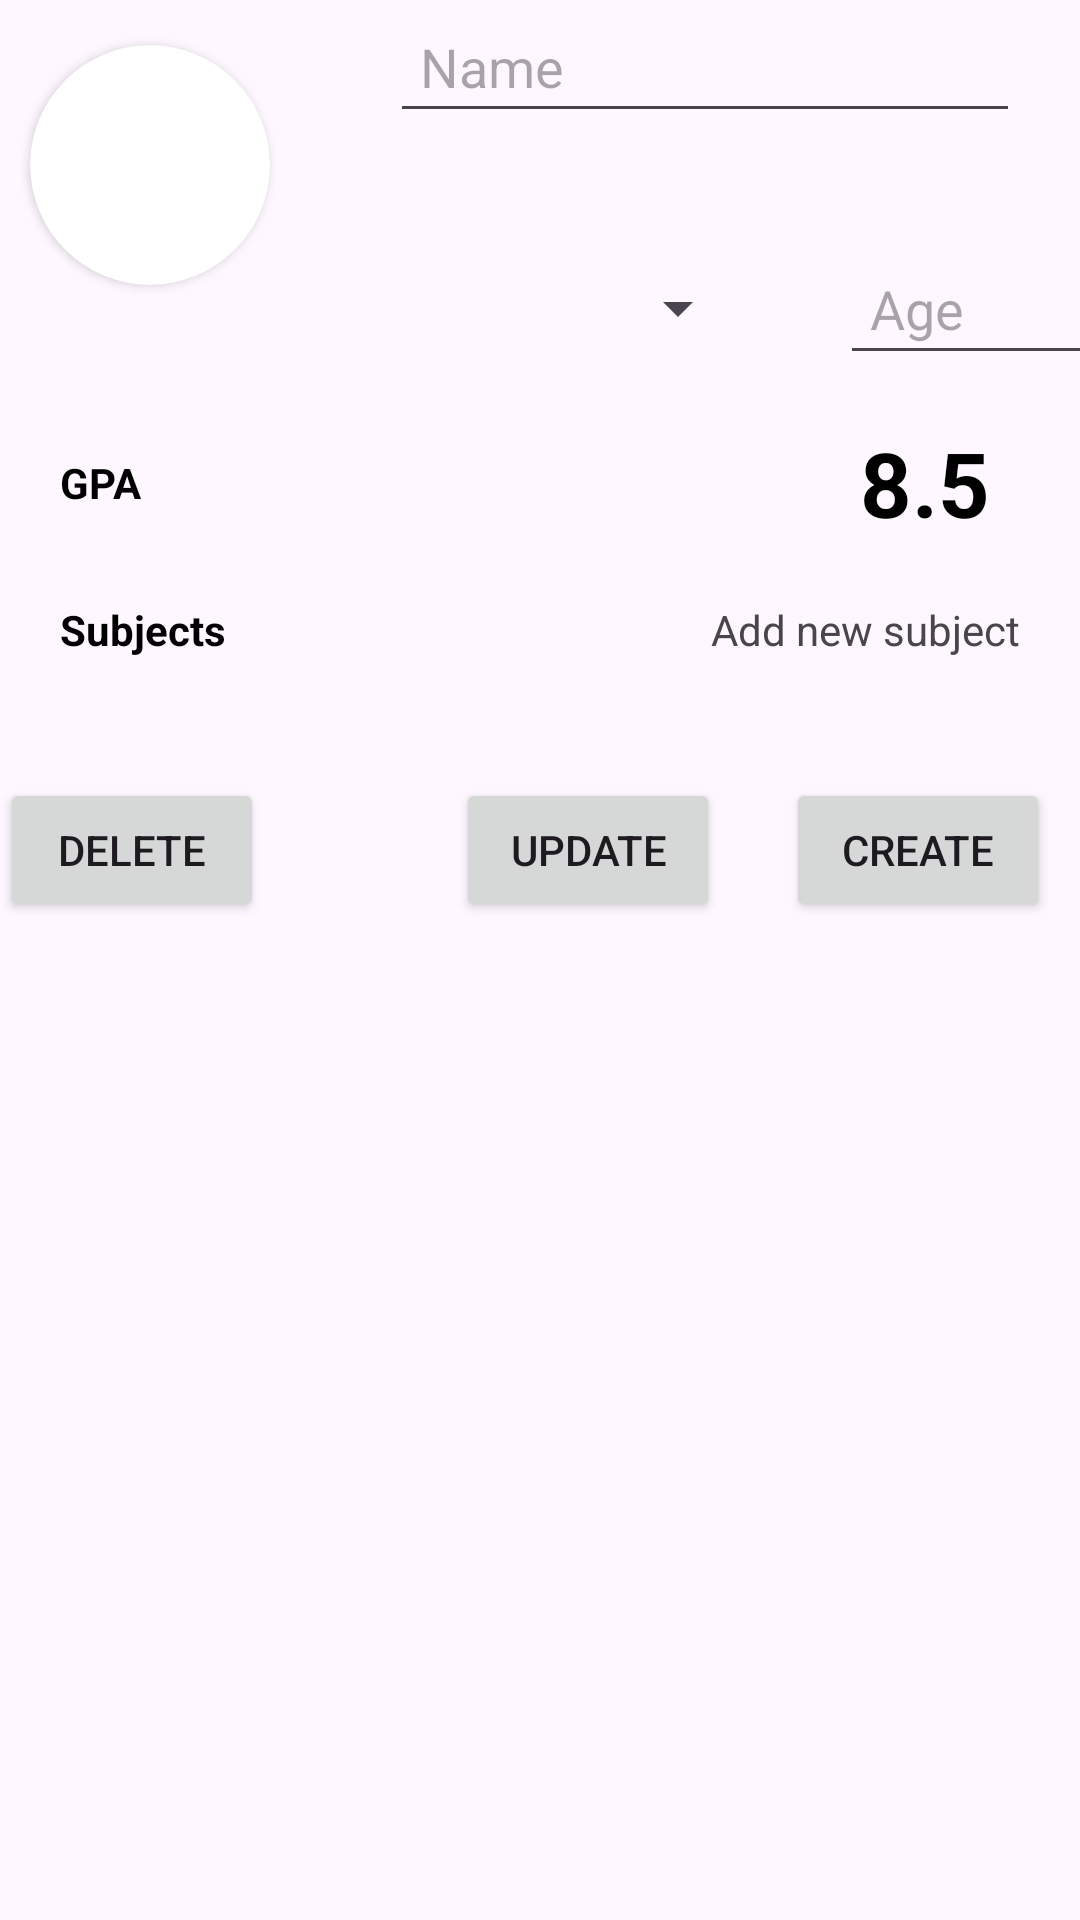

Reconstruct the res/layout file that produces this screen, plus the resources it refers to.
<!-- AndroidManifest.xml: application theme Theme.PJ0604_Student -->
<!-- res/layout/fragment_detail.xml -->
<?xml version="1.0" encoding="utf-8"?>
<androidx.constraintlayout.widget.ConstraintLayout xmlns:android="http://schemas.android.com/apk/res/android"
xmlns:app="http://schemas.android.com/apk/res-auto"
xmlns:tools="http://schemas.android.com/tools"
android:id="@+id/main"
android:layout_width="match_parent"
android:layout_height="match_parent"
android:layout_marginTop="30dp"
android:layout_marginBottom="20dp"
android:layout_marginStart="20dp"
android:layout_marginEnd="20dp"
tools:context=".fragment.DetailFragment">

<androidx.cardview.widget.CardView
    android:id="@+id/card"
    android:layout_width="wrap_content"
    android:layout_height="wrap_content"
    android:layout_marginStart="10dp"
    android:layout_marginTop="15dp"
    app:cardCornerRadius="100dp"
    app:layout_constraintStart_toStartOf="parent"
    app:layout_constraintTop_toTopOf="parent"
    tools:ignore="MissingConstraints">

    <ImageView
        android:id="@+id/imgStudent"
        android:layout_width="80dp"
        android:layout_height="80dp"
        tools:ignore="MissingConstraints"
        tools:srcCompat="@tools:sample/avatars" />
</androidx.cardview.widget.CardView>

<EditText
    android:id="@+id/edt_name"
    android:layout_width="wrap_content"
    android:layout_height="wrap_content"
    android:layout_marginStart="20dp"
    android:ems="10"
    android:hint="Name"
    android:inputType="text"
    android:padding="10dp"
    android:textColor="@color/black"
    app:layout_constraintEnd_toEndOf="parent"
    app:layout_constraintStart_toEndOf="@+id/card"
    app:layout_constraintTop_toTopOf="parent" />

<Spinner
    android:id="@+id/sp_gender"
    android:layout_width="120dp"
    android:layout_height="37dp"
    android:layout_marginTop="40dp"
    android:autofillHints="Gender"
    app:layout_constraintStart_toStartOf="@+id/edt_name"
    app:layout_constraintTop_toBottomOf="@+id/edt_name" />

<EditText
    android:id="@+id/edt_age"
    android:layout_width="100dp"
    android:layout_height="wrap_content"
    android:layout_marginStart="30dp"
    android:ems="10"
    android:hint="Age"
    android:inputType="number"
    android:textColor="@color/black"
    android:padding="10dp"
    app:layout_constraintBottom_toBottomOf="@+id/sp_gender"
    app:layout_constraintStart_toEndOf="@+id/sp_gender"
    app:layout_constraintTop_toTopOf="@+id/sp_gender" />

<TextView
    android:id="@+id/textView"
    android:layout_width="wrap_content"
    android:layout_height="wrap_content"
    android:layout_marginStart="20dp"
    android:layout_marginTop="30dp"
    android:text="GPA "
    android:textColor="@color/black"
    android:textStyle="bold"
    app:layout_constraintStart_toStartOf="parent"
    app:layout_constraintTop_toBottomOf="@+id/sp_gender"
    tools:ignore="MissingConstraints" />

<TextView
    android:id="@+id/tv_point"
    android:layout_width="wrap_content"
    android:layout_height="wrap_content"
    android:layout_marginEnd="30dp"
    android:text="8.5"
    android:textColor="@color/black"
    android:textSize="30dp"
    android:textStyle="bold"
    app:layout_constraintBottom_toBottomOf="@+id/textView"
    app:layout_constraintEnd_toEndOf="parent"
    app:layout_constraintTop_toTopOf="@+id/textView" />

<TextView
    android:id="@+id/textView6"
    android:layout_width="wrap_content"
    android:layout_height="wrap_content"
    android:layout_marginStart="20dp"
    android:layout_marginTop="30dp"
    android:text="Subjects"
    android:textStyle="bold"
    android:textColor="@color/black"
    app:layout_constraintStart_toStartOf="parent"
    app:layout_constraintTop_toBottomOf="@+id/textView"
    tools:ignore="MissingConstraints" />

<TextView
    android:id="@+id/tv_add_subject"
    android:layout_width="wrap_content"
    android:layout_height="wrap_content"
    android:layout_marginEnd="20dp"
    android:text="Add new subject"
    android:textColor="@color/color_primary"
    app:layout_constraintBottom_toBottomOf="@+id/textView6"
    app:layout_constraintEnd_toEndOf="parent"
    app:layout_constraintTop_toTopOf="@+id/textView6" />

<androidx.recyclerview.widget.RecyclerView
    android:id="@+id/rcvSubject"
    android:layout_width="match_parent"
    android:layout_height="wrap_content"
    android:layout_marginTop="20dp"
    app:layout_constraintTop_toBottomOf="@+id/textView6"
    tools:layout_editor_absoluteX="1dp" />

<Button
    android:id="@+id/btn_create"
    android:layout_width="wrap_content"
    android:layout_height="wrap_content"
    android:layout_marginTop="20dp"
    android:layout_marginEnd="10dp"
    android:text="Create"
    app:layout_constraintEnd_toEndOf="parent"
    app:layout_constraintTop_toBottomOf="@+id/rcvSubject" />

    <Button
        android:id="@+id/btn_update"
        android:layout_width="wrap_content"
        android:layout_height="wrap_content"
        android:layout_marginTop="20dp"
        android:layout_marginEnd="120dp"
        android:text="Update"
        app:layout_constraintEnd_toEndOf="parent"
        app:layout_constraintTop_toBottomOf="@+id/rcvSubject" />

    <Button
        android:id="@+id/btn_delete"
        android:layout_width="wrap_content"
        android:layout_height="wrap_content"
        android:layout_marginTop="20dp"
        android:text="Delete"
        app:layout_constraintStart_toStartOf="parent"
        app:layout_constraintTop_toBottomOf="@+id/rcvSubject" />


</androidx.constraintlayout.widget.ConstraintLayout>
<!-- resources referenced by this layout -->
<resources>
  <style name="Theme.PJ0604_Student" parent="Base.Theme.PJ0604_Student" />
  <style name="Base.Theme.PJ0604_Student" parent="Theme.Material3.DayNight.NoActionBar">
          
          
      </style>
  <!-- not gathered from this repository: default colours our renderer supplied (Android Studio template values) -->
  <color name="black">#FF000000</color>
</resources>
